Image classification data set "Images class" (albertoranz/Final-Project-DA on GitHub). Class labels (5): animals, exterior urban, human, interior domestic, natural soundscapes and water.

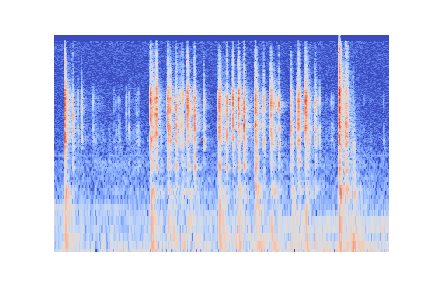
Label: interior domestic

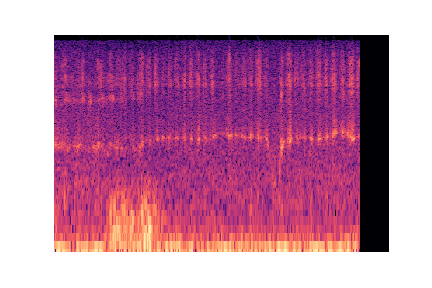
Label: human

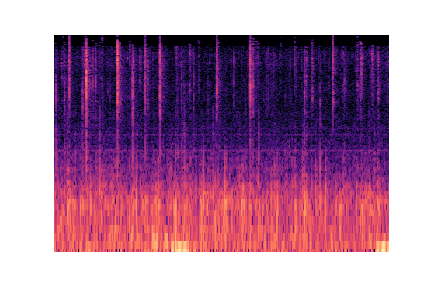
Label: natural soundscapes and water

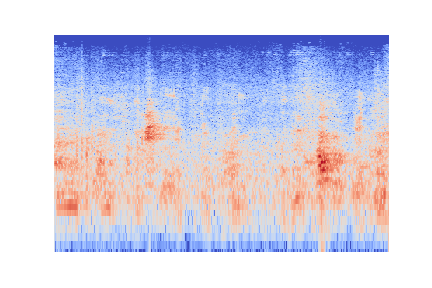
Label: animals

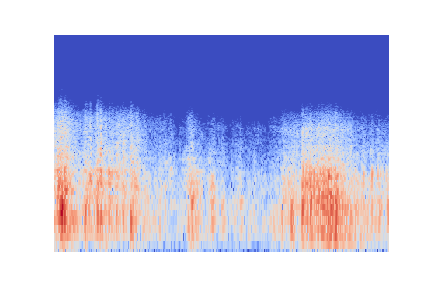
Label: natural soundscapes and water

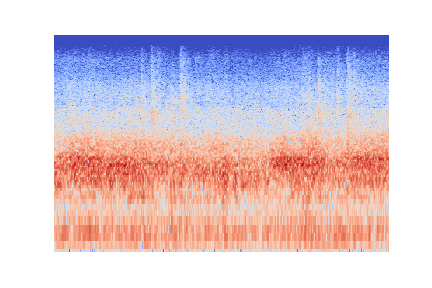
Label: exterior urban
